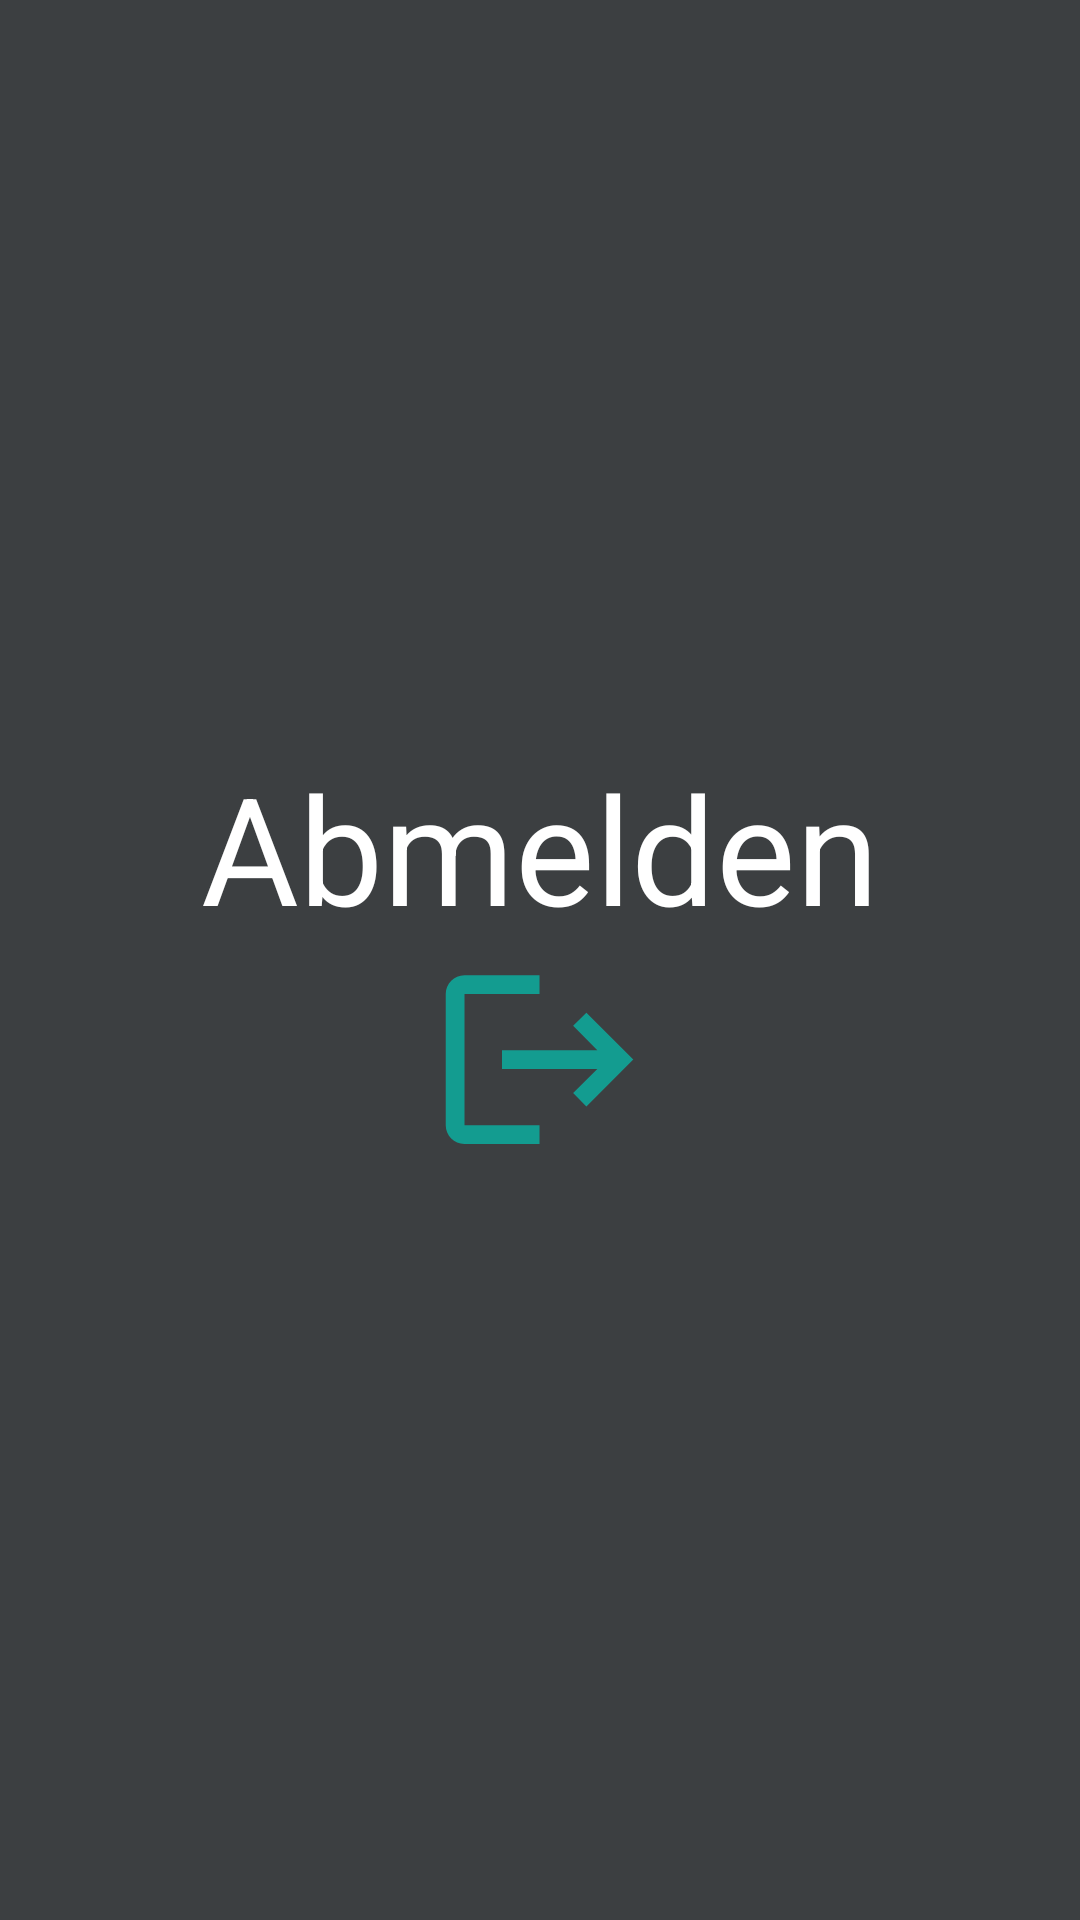

Produce the Android XML layout that renders to this screen, including the resource entries it uses.
<!-- AndroidManifest.xml: application theme Theme.AppCompat.Light.NoActionBar -->
<!-- res/layout/settings_dialog.xml -->
<?xml version="1.0" encoding="utf-8"?>
<RelativeLayout xmlns:android="http://schemas.android.com/apk/res/android"
    xmlns:tools="http://schemas.android.com/tools"
    android:layout_width="match_parent"
    android:layout_height="match_parent"
    xmlns:app="http://schemas.android.com/apk/res-auto"
    android:background="#3C3F41"
    android:orientation="horizontal">

    <LinearLayout
        android:layout_width="match_parent"
        android:layout_height="wrap_content"
        android:orientation="vertical"
        android:layout_gravity="center"
        android:layout_centerInParent="true">


        <TextView
            android:layout_width="match_parent"
            android:layout_height="wrap_content"
            android:text="Abmelden"
            android:textColor="#FFF"
            android:textAlignment="center"
            android:textSize="50dp" />

        <Button
            android:layout_width="75dp"
            android:layout_height="75dp"
            android:background="@drawable/logout_drawable"
            android:layout_gravity="center"
            app:backgroundTint="@null"
            android:id="@+id/logout_button"
            android:onClick="logoutUser"
            />


    </LinearLayout>

</RelativeLayout>
<!-- resources referenced by this layout -->
<resources>
  <!-- drawable logout_drawable (drawable-anydpi) -->
  <vector xmlns:android="http://schemas.android.com/apk/res/android"
      android:width="24dp"
      android:height="24dp"
      android:viewportWidth="24"
      android:viewportHeight="24"
      android:tint="#08B3A4"
      android:alpha="0.8"
      android:autoMirrored="true">
    <path
        android:fillColor="@android:color/white"
        android:pathData="M17,7l-1.41,1.41L18.17,11H8v2h10.17l-2.58,2.58L17,17l5,-5zM4,5h8V3H4c-1.1,0 -2,0.9 -2,2v14c0,1.1 0.9,2 2,2h8v-2H4V5z"/>
  </vector>
</resources>
